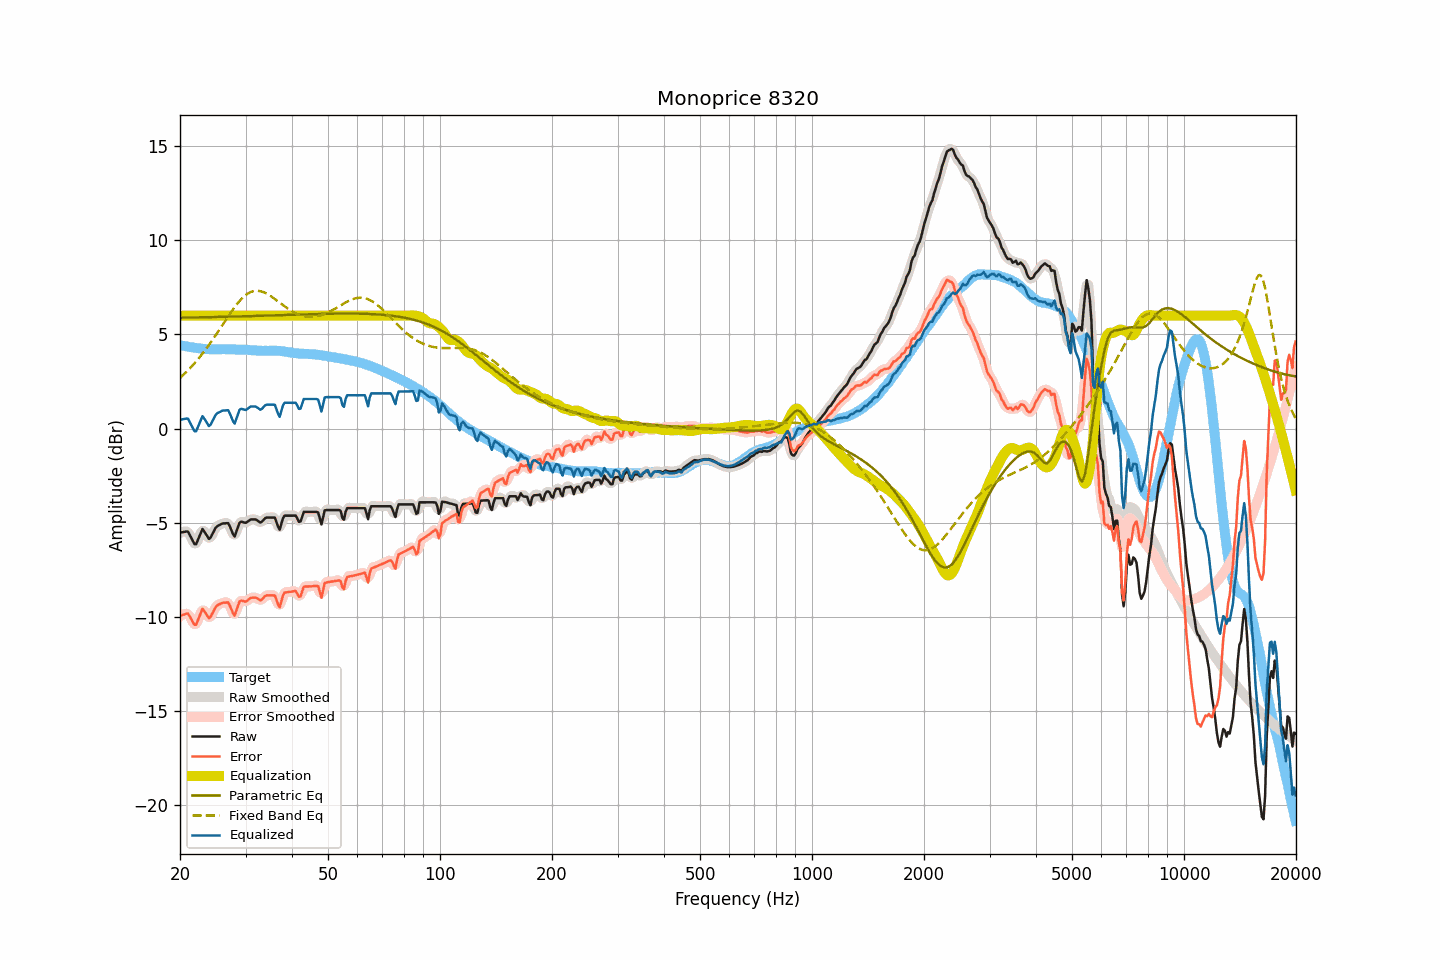

Source data for this figure (header and first rows):
frequency, raw, smoothed, error, error_smoothed, equalization, parametric_eq, fixed_band_eq, equalized_raw, equalized_smoothed, target
20.00, -5.53, -5.55, -9.97, -9.99, 6.00, 5.89, 2.69, 0.47, 0.45, 4.44
20.20, -5.52, -5.50, -9.94, -9.92, 6.00, 5.89, 2.77, 0.48, 0.50, 4.42
20.40, -5.50, -5.48, -9.90, -9.88, 6.00, 5.90, 2.85, 0.50, 0.52, 4.40
20.61, -5.49, -5.47, -9.88, -9.85, 6.00, 5.90, 2.93, 0.51, 0.53, 4.39
20.81, -5.47, -5.47, -9.84, -9.84, 6.00, 5.90, 3.01, 0.53, 0.53, 4.36
21.02, -5.48, -5.52, -9.83, -9.87, 6.00, 5.90, 3.10, 0.52, 0.48, 4.35
21.23, -5.64, -5.63, -9.97, -9.97, 6.00, 5.90, 3.19, 0.36, 0.37, 4.33
21.44, -5.81, -5.81, -10.14, -10.13, 6.00, 5.90, 3.28, 0.19, 0.19, 4.32
21.66, -5.98, -6.00, -10.29, -10.31, 6.00, 5.90, 3.37, 0.02, -0.00, 4.31
21.87, -6.14, -6.11, -10.43, -10.40, 6.00, 5.91, 3.47, -0.14, -0.11, 4.29
22.09, -6.15, -6.10, -10.43, -10.38, 6.00, 5.91, 3.56, -0.15, -0.10, 4.28
22.31, -5.95, -5.97, -10.22, -10.24, 6.00, 5.91, 3.66, 0.05, 0.03, 4.27
22.54, -5.75, -5.74, -10.01, -10.00, 6.00, 5.91, 3.77, 0.25, 0.26, 4.26
22.76, -5.54, -5.53, -9.79, -9.78, 6.00, 5.91, 3.87, 0.46, 0.47, 4.25
22.99, -5.34, -5.43, -9.58, -9.67, 6.00, 5.91, 3.98, 0.66, 0.57, 4.24
23.22, -5.46, -5.45, -9.69, -9.68, 6.00, 5.92, 4.09, 0.54, 0.55, 4.23
23.45, -5.59, -5.58, -9.82, -9.81, 6.00, 5.92, 4.21, 0.41, 0.42, 4.23
23.69, -5.73, -5.75, -9.94, -9.97, 6.00, 5.92, 4.32, 0.27, 0.25, 4.22
23.92, -5.87, -5.81, -10.09, -10.03, 6.00, 5.92, 4.44, 0.13, 0.19, 4.22
24.16, -5.80, -5.78, -10.01, -9.99, 6.00, 5.92, 4.56, 0.20, 0.22, 4.22
24.40, -5.63, -5.65, -9.84, -9.86, 6.00, 5.92, 4.68, 0.37, 0.35, 4.21
24.65, -5.47, -5.47, -9.69, -9.68, 6.00, 5.93, 4.81, 0.53, 0.53, 4.21
24.89, -5.30, -5.32, -9.51, -9.53, 6.00, 5.93, 4.94, 0.70, 0.68, 4.21
25.14, -5.20, -5.21, -9.41, -9.42, 6.00, 5.93, 5.06, 0.80, 0.79, 4.21
25.39, -5.15, -5.14, -9.36, -9.35, 6.00, 5.93, 5.19, 0.85, 0.86, 4.21
25.65, -5.11, -5.10, -9.32, -9.31, 6.00, 5.93, 5.32, 0.89, 0.90, 4.21
25.91, -5.06, -5.07, -9.28, -9.28, 6.00, 5.94, 5.45, 0.94, 0.93, 4.22
26.16, -5.04, -5.05, -9.26, -9.26, 6.00, 5.94, 5.58, 0.96, 0.95, 4.22
26.43, -5.04, -5.02, -9.26, -9.23, 6.00, 5.94, 5.71, 0.96, 0.98, 4.22
26.69, -5.03, -5.02, -9.25, -9.23, 6.00, 5.94, 5.84, 0.97, 0.98, 4.22
26.96, -5.03, -5.08, -9.24, -9.29, 6.00, 5.94, 5.97, 0.97, 0.92, 4.21
27.23, -5.20, -5.21, -9.41, -9.42, 6.00, 5.95, 6.10, 0.80, 0.79, 4.21
27.50, -5.41, -5.43, -9.62, -9.64, 6.00, 5.95, 6.22, 0.59, 0.57, 4.21
27.77, -5.61, -5.60, -9.82, -9.81, 6.00, 5.95, 6.34, 0.39, 0.40, 4.21
28.05, -5.74, -5.64, -9.95, -9.84, 6.00, 5.95, 6.46, 0.26, 0.36, 4.21
28.33, -5.49, -5.50, -9.69, -9.70, 6.00, 5.96, 6.57, 0.51, 0.50, 4.20
28.62, -5.25, -5.27, -9.45, -9.47, 6.00, 5.96, 6.68, 0.75, 0.73, 4.20
28.90, -5.01, -5.06, -9.20, -9.25, 6.00, 5.96, 6.77, 0.99, 0.94, 4.19
29.19, -4.95, -4.97, -9.14, -9.16, 6.00, 5.96, 6.87, 1.05, 1.03, 4.19
29.48, -4.97, -4.96, -9.16, -9.15, 6.00, 5.97, 6.95, 1.03, 1.04, 4.19
29.78, -5.00, -4.99, -9.19, -9.18, 6.00, 5.97, 7.03, 1.00, 1.01, 4.19
30.08, -5.01, -4.99, -9.20, -9.18, 6.00, 5.97, 7.10, 0.99, 1.01, 4.19
30.38, -4.95, -4.95, -9.14, -9.13, 6.00, 5.97, 7.16, 1.05, 1.05, 4.18
30.68, -4.89, -4.89, -9.06, -9.07, 6.00, 5.97, 7.21, 1.11, 1.11, 4.17
30.99, -4.83, -4.85, -9.00, -9.02, 6.00, 5.98, 7.26, 1.17, 1.15, 4.17
31.30, -4.83, -4.82, -8.99, -8.98, 6.00, 5.98, 7.29, 1.17, 1.18, 4.16
31.61, -4.83, -4.82, -8.99, -8.98, 6.00, 5.98, 7.31, 1.17, 1.18, 4.16
31.93, -4.83, -4.84, -8.98, -8.99, 6.00, 5.98, 7.32, 1.17, 1.16, 4.15
32.24, -4.88, -4.89, -9.02, -9.04, 6.00, 5.99, 7.32, 1.12, 1.11, 4.14
32.57, -4.94, -4.94, -9.08, -9.08, 6.00, 5.99, 7.32, 1.06, 1.06, 4.14
32.89, -5.00, -4.97, -9.14, -9.10, 6.00, 5.99, 7.30, 1.00, 1.03, 4.14
33.22, -4.95, -4.94, -9.08, -9.07, 6.00, 6.00, 7.28, 1.05, 1.06, 4.13
33.55, -4.86, -4.86, -8.99, -9.00, 6.00, 6.00, 7.25, 1.14, 1.14, 4.13
33.89, -4.76, -4.78, -8.90, -8.92, 6.00, 6.00, 7.21, 1.24, 1.22, 4.14
34.23, -4.73, -4.74, -8.87, -8.87, 6.00, 6.00, 7.17, 1.27, 1.26, 4.13
34.57, -4.73, -4.72, -8.86, -8.86, 6.00, 6.01, 7.12, 1.27, 1.28, 4.13
34.92, -4.73, -4.73, -8.87, -8.86, 6.00, 6.01, 7.07, 1.27, 1.27, 4.14
35.27, -4.73, -4.71, -8.87, -8.85, 6.00, 6.01, 7.01, 1.27, 1.29, 4.14
35.62, -4.73, -4.72, -8.87, -8.86, 6.00, 6.01, 6.95, 1.27, 1.28, 4.14
35.97, -4.73, -4.81, -8.87, -8.95, 6.00, 6.02, 6.88, 1.27, 1.19, 4.14
... 635 more rows
